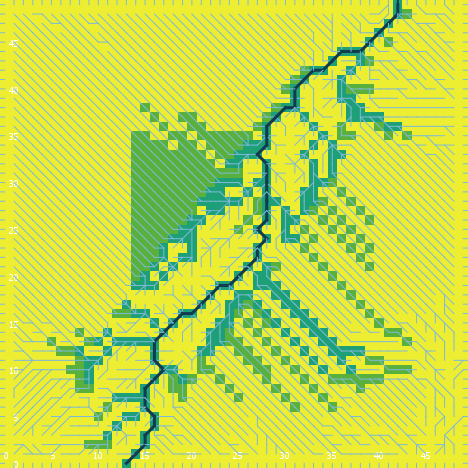

The data file committed next to this chart (first rows):
export-world data (NetLogo 6.0.4)
land_05_withInitialEcologicalCommunity.n…
05/26/2020 11:30:45:645 +0100
RANDOM STATE
0 0 -1727483681 484 -0.36147129174956605…
GLOBALS
min-pxcor, max-pxcor, min-pycor, max-pycor, perspective, subject, nextIndex, directed-links, ticks, display-mode, ecol_brushfrequencyinflection, ecol_brushfrequencyrate, ecol_grassfrequencyinflection, ecol_grassfrequencyrate, ecol_woodfrequencyinflection, ecol_woodfrequencyrate, elevationdistribution, elev_algorithm-style, elev_featureanglerange, elev_inversioniterations, elev_noise, elev_numdepressions, elev_numprotuberances, elev_numranges
0, 49, 0, 49, 0, nobody, 2600, "UNDIRECTED", -1, "cover type", 12.08, 0.01765, 4.054, 0.008029, 25.96, 0.005506, [-3.2296312974475434 -12.265973154568758…, "C#", 10.36, 1.326, 0.4589, 2, 2, 16
TURTLES
who, color, heading, xcor, ycor, shape, label, label-color, breed, hidden?, size, pen-size, pen-mode, numpoints
0, 75, 292, 10, 10, "default", "", 9.9, {breed flowholders}, true, 1, 1, "up", 
1, 95, 267, 17, 28, "default", "", 9.9, {breed flowholders}, true, 1, 1, "up", 
2, 15, 337, 12, 12, "default", "", 9.9, {breed flowholders}, true, 1, 1, "up", 
3, 65, 227, 9, 41, "default", "", 9.9, {breed flowholders}, true, 1, 1, "up", 
4, 5, 20, 9, 24, "default", "", 9.9, {breed flowholders}, true, 1, 1, "up", 
5, 45, 79, 2, 2, "default", "", 9.9, {breed flowholders}, true, 1, 1, "up", 
6, 125, 31, 27, 37, "default", "", 9.9, {breed flowholders}, true, 1, 1, "up", 
7, 105, 205, 30, 31, "default", "", 9.9, {breed flowholders}, true, 1, 1, "up", 
8, 97, 0, 34, 49, "line half", "", 9.9, {breed flowholders}, false, 1, 1, "up", 
9, 97, 180, 1, 0, "line half", "", 9.9, {breed flowholders}, false, 1, 1, "up", 
10, 135, 86, 7, 9, "default", "", 9.9, {breed flowholders}, true, 1, 1, "up", 
11, 85, 348, 42, 13, "default", "", 9.9, {breed flowholders}, true, 1, 1, "up", 
12, 45, 302, 34, 10, "default", "", 9.9, {breed flowholders}, true, 1, 1, "up", 
13, 25, 126, 39, 22, "default", "", 9.9, {breed flowholders}, true, 1, 1, "up", 
14, 125, 148, 22, 12, "default", "", 9.9, {breed flowholders}, true, 1, 1, "up", 
15, 115, 206, 12, 31, "default", "", 9.9, {breed flowholders}, true, 1, 1, "up", 
16, 15, 132, 24, 20, "default", "", 9.9, {breed flowholders}, true, 1, 1, "up", 
17, 115, 285, 8, 22, "default", "", 9.9, {breed flowholders}, true, 1, 1, "up", 
18, 135, 80, 43, 45, "default", "", 9.9, {breed flowholders}, true, 1, 1, "up", 
19, 5, 351, 28, 30, "default", "", 9.9, {breed flowholders}, true, 1, 1, "up", 
20, 25, 78, 34, 44, "default", "", 9.9, {breed flowholders}, true, 1, 1, "up", 
21, 115, 285, 48, 46, "default", "", 9.9, {breed flowholders}, true, 1, 1, "up", 
22, 125, 317, 34, 27, "default", "", 9.9, {breed flowholders}, true, 1, 1, "up", 
23, 105, 271, 21, 41, "default", "", 9.9, {breed flowholders}, true, 1, 1, "up", 
24, 105, 74, 16, 24, "default", "", 9.9, {breed flowholders}, true, 1, 1, "up", 
25, 55, 299, 5, 3, "default", "", 9.9, {breed flowholders}, true, 1, 1, "up", 
26, 65, 153, 8, 4, "default", "", 9.9, {breed flowholders}, true, 1, 1, "up", 
27, 135, 31, 44, 48, "default", "", 9.9, {breed flowholders}, true, 1, 1, "up", 
28, 97, 180, 43, 0, "line half", "", 9.9, {breed flowholders}, false, 1, 1, "up", 
29, 115, 25, 31, 31, "default", "", 9.9, {breed flowholders}, true, 1, 1, "up", 
30, 65, 106, 12, 20, "default", "", 9.9, {breed flowholders}, true, 1, 1, "up", 
31, 65, 170, 5, 30, "default", "", 9.9, {breed flowholders}, true, 1, 1, "up", 
32, 125, 37, 15, 22, "default", "", 9.9, {breed flowholders}, true, 1, 1, "up", 
33, 55, 62, 1, 43, "default", "", 9.9, {breed flowholders}, true, 1, 1, "up", 
34, 125, 180, 2, 13, "default", "", 9.9, {breed flowholders}, true, 1, 1, "up", 
35, 65, 202, 43, 23, "default", "", 9.9, {breed flowholders}, true, 1, 1, "up", 
36, 85, 296, 6, 12, "default", "", 9.9, {breed flowholders}, true, 1, 1, "up", 
37, 45, 303, 43, 24, "default", "", 9.9, {breed flowholders}, true, 1, 1, "up", 
38, 65, 97, 13, 18, "default", "", 9.9, {breed flowholders}, true, 1, 1, "up", 
39, 5, 105, 12, 10, "default", "", 9.9, {breed flowholders}, true, 1, 1, "up", 
40, 15, 60, 33, 17, "default", "", 9.9, {breed flowholders}, true, 1, 1, "up", 
41, 25, 174, 37, 34, "default", "", 9.9, {breed flowholders}, true, 1, 1, "up", 
42, 115, 149, 39, 11, "default", "", 9.9, {breed flowholders}, true, 1, 1, "up", 
43, 95, 121, 8, 48, "default", "", 9.9, {breed flowholders}, true, 1, 1, "up", 
44, 15, 35, 27, 38, "default", "", 9.9, {breed flowholders}, true, 1, 1, "up", 
45, 95, 241, 7, 44, "default", "", 9.9, {breed flowholders}, true, 1, 1, "up", 
46, 135, 228, 1, 19, "default", "", 9.9, {breed flowholders}, true, 1, 1, "up", 
47, 125, 53, 45, 6, "default", "", 9.9, {breed flowholders}, true, 1, 1, "up", 
48, 85, 221, 35, 33, "default", "", 9.9, {breed flowholders}, true, 1, 1, "up", 
49, 55, 240, 7, 41, "default", "", 9.9, {breed flowholders}, true, 1, 1, "up", 
50, 55, 303, 14, 32, "default", "", 9.9, {breed flowholders}, true, 1, 1, "up", 
... 8,793 more rows
